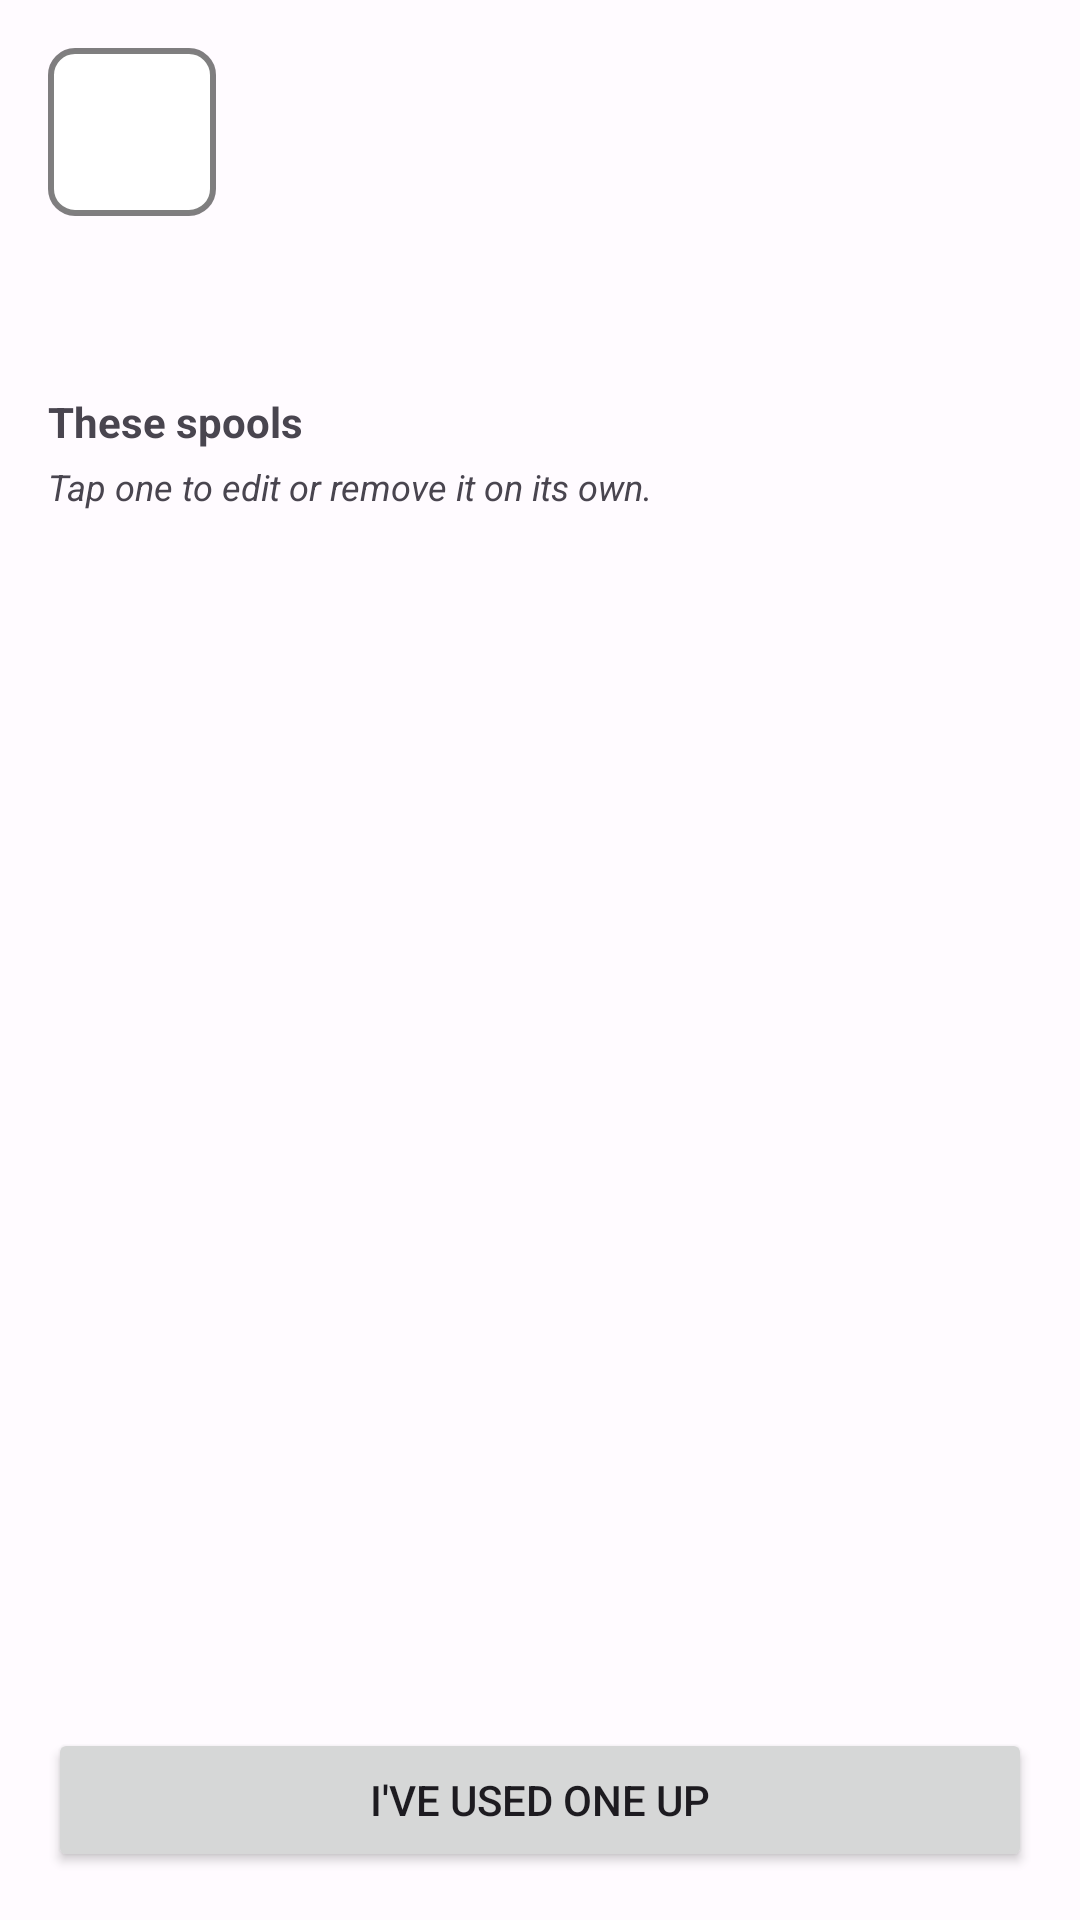

Layout XML and referenced resources for this Android screen:
<!-- AndroidManifest.xml: application theme Theme.AceTag -->
<!-- res/layout/activity_spool_group.xml -->
<?xml version="1.0" encoding="utf-8"?>
<LinearLayout xmlns:android="http://schemas.android.com/apk/res/android"
    android:layout_width="match_parent"
    android:layout_height="match_parent"
    android:fitsSystemWindows="true"
    android:orientation="vertical">

    <LinearLayout
        android:layout_width="match_parent"
        android:layout_height="wrap_content"
        android:gravity="center_vertical"
        android:orientation="horizontal"
        android:padding="16dp">

        <View
            android:id="@+id/groupSwatch"
            android:layout_width="56dp"
            android:layout_height="56dp"
            android:layout_marginEnd="16dp"
            android:background="@drawable/bg_swatch" />

        <LinearLayout
            android:layout_width="0dp"
            android:layout_height="wrap_content"
            android:layout_weight="1"
            android:orientation="vertical">

            <TextView
                android:id="@+id/groupTitle"
                android:layout_width="match_parent"
                android:layout_height="wrap_content"
                android:textSize="20sp"
                android:textStyle="bold" />

            <TextView
                android:id="@+id/groupCount"
                android:layout_width="match_parent"
                android:layout_height="wrap_content"
                android:textSize="15sp" />
        </LinearLayout>
    </LinearLayout>

    <TextView
        android:id="@+id/groupSpecs"
        android:layout_width="match_parent"
        android:layout_height="wrap_content"
        android:lineSpacingExtra="5dp"
        android:paddingHorizontal="16dp" />

    <TextView
        android:layout_width="match_parent"
        android:layout_height="wrap_content"
        android:paddingHorizontal="16dp"
        android:paddingTop="24dp"
        android:paddingBottom="4dp"
        android:text="These spools"
        android:textStyle="bold" />

    <TextView
        android:layout_width="match_parent"
        android:layout_height="wrap_content"
        android:paddingHorizontal="16dp"
        android:paddingBottom="8dp"
        android:text="Tap one to edit or remove it on its own."
        android:textSize="12sp"
        android:textStyle="italic" />

    <androidx.recyclerview.widget.RecyclerView
        android:id="@+id/memberList"
        android:layout_width="match_parent"
        android:layout_height="0dp"
        android:layout_weight="1"
        android:clipToPadding="false" />

    <Button
        android:id="@+id/useOneButton"
        android:layout_width="match_parent"
        android:layout_height="wrap_content"
        android:layout_margin="16dp"
        android:text="I've used one up" />
</LinearLayout>
<!-- resources referenced by this layout -->
<resources>
  <!-- drawable bg_swatch (drawable) -->
  <?xml version="1.0" encoding="utf-8"?>
  <shape xmlns:android="http://schemas.android.com/apk/res/android" android:shape="rectangle">
      <solid android:color="#FFFFFF" />
      <stroke android:width="2dp" android:color="#80000000" />
      <corners android:radius="8dp" />
  </shape>
  <style name="Theme.AceTag" parent="Theme.Material3.DayNight.NoActionBar">
          <item name="colorPrimary">@color/md_primary</item>
          <item name="colorOnPrimary">@color/md_on_primary</item>
          <item name="colorPrimaryContainer">@color/md_primary_container</item>
          <item name="colorOnPrimaryContainer">@color/md_on_primary_container</item>
  
          <item name="colorSecondary">@color/md_secondary</item>
          <item name="colorOnSecondary">@color/md_on_secondary</item>
          <item name="colorSecondaryContainer">@color/md_secondary_container</item>
          <item name="colorOnSecondaryContainer">@color/md_on_secondary_container</item>
  
          <item name="android:colorBackground">@color/md_background</item>
          <item name="colorOnBackground">@color/md_on_background</item>
          <item name="colorSurface">@color/md_surface</item>
          <item name="colorOnSurface">@color/md_on_surface</item>
          <item name="colorSurfaceVariant">@color/md_surface_variant</item>
          <item name="colorOnSurfaceVariant">@color/md_on_surface_variant</item>
          <item name="colorOutline">@color/md_outline</item>
  
          <item name="android:statusBarColor">@android:color/transparent</item>
          <item name="android:windowLightStatusBar" tools:targetApi="m">true</item>
      </style>
  <color name="md_primary">#C4501A</color>
  <color name="md_on_primary">#FFFFFF</color>
  <color name="md_primary_container">#FFDBCB</color>
  <color name="md_on_primary_container">#3A1300</color>
  <color name="md_secondary">#3F6375</color>
  <color name="md_on_secondary">#FFFFFF</color>
  <color name="md_secondary_container">#C3E8FD</color>
  <color name="md_on_secondary_container">#001F2A</color>
  <color name="md_background">#FFFBFF</color>
  <color name="md_on_background">#201A17</color>
  <color name="md_surface">#FFFBFF</color>
  <color name="md_on_surface">#201A17</color>
  <color name="md_surface_variant">#F5DED4</color>
  <color name="md_on_surface_variant">#53433C</color>
  <color name="md_outline">#85736B</color>
</resources>
